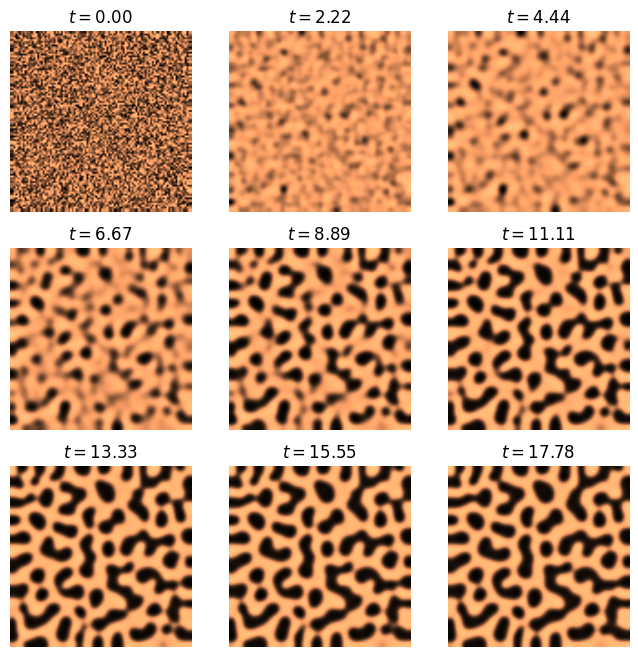

The script that saved this image:
#%% https://ipython-books.github.io/124-simulating-a-partial-differential-equation-reaction-diffusion-systems-and-turing-patterns/

import numpy as np
import matplotlib.pyplot as plt
#%%
# partial differential equations on the domain E=[−1,1]^2

# du/dt = Du d^2u/dx^2 + f(u, v)
# dv/dt = Dv d^2v/dx^2 + g(u, v)

k = -.005
tau = .1

def f(u, v):
    return(u - u**3 -v + k)

def g(u, v):
    return((u-v)/tau)

Du = 2.8e-4
Dv = 5e-3 / tau



# %% We discretize time and space. The time step dt must be small enough to ensure the stability of the numerical simulation

size = 100 # size of the 2D grid
dx = 2. / size # space step

T = 20.0 # total time
dt = .001 # time step
n = int(T/dt) # number of iterations
# %% We initialize the variables u and v. 
# The matrices U and V contain the values of these variables on the vertices of the 2D grid. 
# These variables are initialized with a uniform noise between 0 and 1

U = np.random.rand(size, size)
V = np.random.rand(size, size)


#%% we define a function that computes the discrete Laplace operator of a 2D variable on the grid, using a five-point stencil finite difference method
# change in u given change in space
# change u(x, y) = u(x+h, y) + u(x-h, y) + u(x, y+h) + u(x, y-h) - 4u(x, y) / dx^2

# remove the boarder for grid operation

def laplacian(Z):
    Ztop = Z[0:-2, 1:-1]
    Zleft = Z[1:-1, 0:-2]
    Zbottom = Z[2:, 1:-1]
    Zright = Z[1:-1, 2:]
    Zcenter = Z[1:-1, 1:-1]
    return (Ztop + Zleft + Zbottom + Zright -
            4 * Zcenter) / dx**2

def show_patterns(U, ax=None):
    ax.imshow(U, cmap=plt.cm.copper,
              interpolation='bilinear',
              extent=[-1, 1, -1, 1])
    ax.set_axis_off()

#%%

fig, axes = plt.subplots(3, 3, figsize=(8, 8))
step_plot = n // 9
# We simulate the PDE with the finite difference
# method.

for i in range(n):
    # We compute the Laplacian of u and v.
    deltaU = laplacian(U)
    deltaV = laplacian(V)
    # We take the values of u and v inside the grid.
    Uc = U[1:-1, 1:-1]
    Vc = V[1:-1, 1:-1]
    # We update the variables.
    U[1:-1, 1:-1], V[1:-1, 1:-1] = \
        Uc + dt * (Du * deltaU +  f(Uc, Vc)),\
        Vc + dt * (Dv * deltaV +  g(Uc, Vc))
    # Neumann conditions: derivatives at the edges
    # are null.
    for Z in (U, V):
        Z[0, :] = Z[1, :]
        Z[-1, :] = Z[-2, :]
        Z[:, 0] = Z[:, 1]
        Z[:, -1] = Z[:, -2]

    # We plot the state of the system at
    # 9 different times.
    if i % step_plot == 0 and i < 9 * step_plot:
        ax = axes.flat[i // step_plot]
        show_patterns(U, ax=ax)
        ax.set_title(f'$t={i * dt:.2f}$')

# %%
